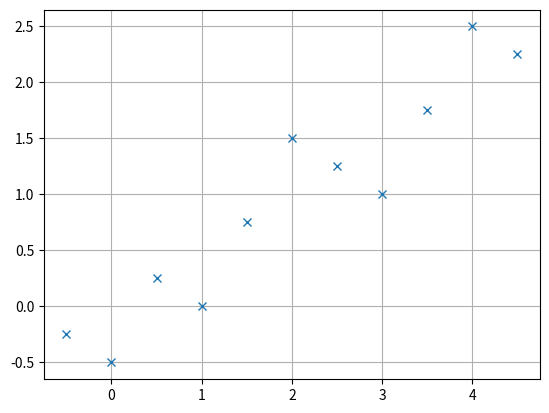

Write Python code to recreate this figure.
# -*- coding: utf-8 -*-

import matplotlib.pyplot as plt

X = [-0.5, 0.0, 0.5, 1.0, 1.5, 2.0, 2.5, 3.0, 3.5, 4.0, 4.5]
Y = [-0.25, -0.5, 0.25, 0.0, 0.75, 1.5, 1.25, 1.00, 1.75, 2.5, 2.25]

## Plota os pontos 
plt.grid()
plt.plot(X, Y,"x") 
plt.show()
